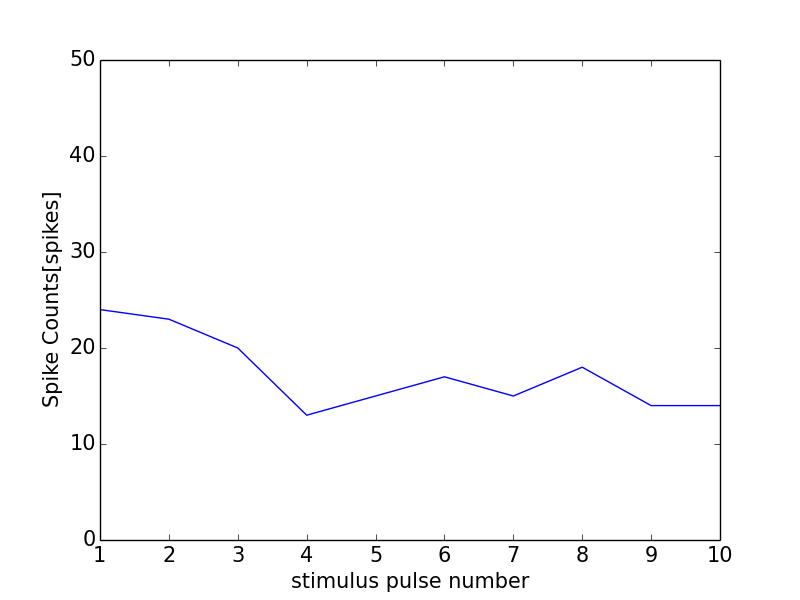

Source data for this figure (header and first rows):
0, 0.0
0, 0
1, 24
2, 23
3, 20
4, 13
5, 15
6, 17
7, 15
8, 18
9, 14
10, 14
11, 0
